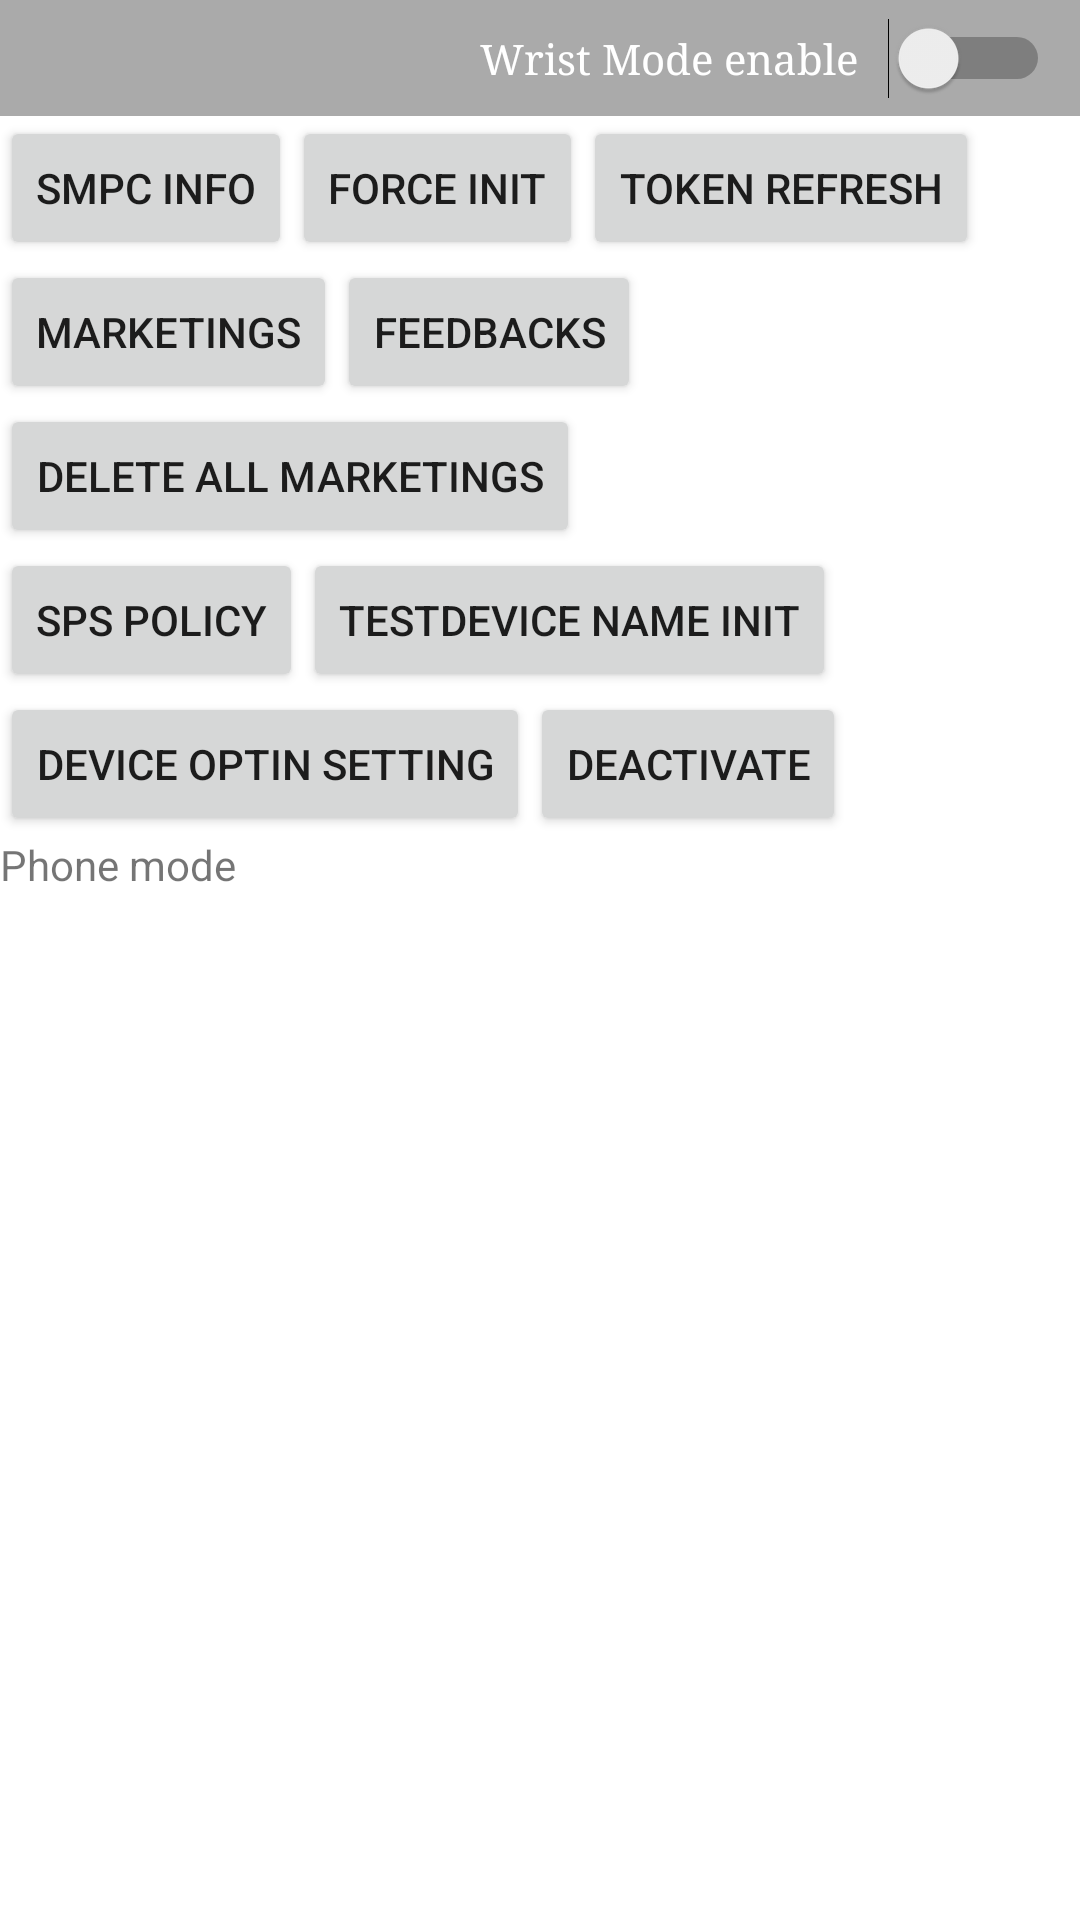

Produce the Android XML layout that renders to this screen, including the resource entries it uses.
<!-- AndroidManifest.xml: fallback theme Theme.MaterialComponents.DayNight.NoActionBar -->
<!-- res/layout/activity_smpc.xml -->
<?xml version="1.0" encoding="utf-8"?>
<ScrollView android:orientation="vertical" android:id="@id/scroll_Main" android:layout_width="match_parent" android:layout_height="wrap_content" android:layout_margin="5.0dp" android:fillViewport="true"
  xmlns:android="http://schemas.android.com/apk/res/android">
    <LinearLayout android:orientation="vertical" android:layout_width="match_parent" android:layout_height="wrap_content">
        <LinearLayout android:orientation="vertical" android:background="@android:color/darker_gray" android:layout_width="match_parent" android:layout_height="wrap_content">
            <Switch android:typeface="serif" android:textColor="@android:color/white" android:layout_gravity="right" android:id="@id/switchWristMode" android:padding="10.0dp" android:layout_width="wrap_content" android:layout_height="wrap_content" android:text="Wrist Mode enable" android:switchPadding="10.0dp" />
        </LinearLayout>
        <LinearLayout android:orientation="horizontal" android:layout_width="wrap_content" android:layout_height="wrap_content">
            <Button android:id="@id/btnPrintSmpcInfo" android:layout_width="wrap_content" android:layout_height="wrap_content" android:text="Smpc Info" />
            <Button android:id="@id/btnForceInit" android:layout_width="match_parent" android:layout_height="wrap_content" android:text="Force Init" />
            <Button android:id="@id/btnTokenRefresh" android:layout_width="match_parent" android:layout_height="wrap_content" android:text="Token Refresh" />
        </LinearLayout>
        <LinearLayout android:orientation="horizontal" android:layout_width="wrap_content" android:layout_height="wrap_content">
            <Button android:id="@id/btnPrintMarketings" android:layout_width="wrap_content" android:layout_height="wrap_content" android:text="Marketings" />
            <Button android:id="@id/btnPrintFeedbacks" android:layout_width="wrap_content" android:layout_height="wrap_content" android:text="Feedbacks" />
        </LinearLayout>
        <LinearLayout android:orientation="horizontal" android:layout_width="wrap_content" android:layout_height="wrap_content">
            <Button android:id="@id/btnDeleteMarketings" android:layout_width="match_parent" android:layout_height="wrap_content" android:text="Delete All Marketings" />
        </LinearLayout>
        <LinearLayout android:orientation="horizontal" android:layout_width="wrap_content" android:layout_height="wrap_content">
            <Button android:id="@id/btnSpsPolicy" android:layout_width="match_parent" android:layout_height="wrap_content" android:text="SPS POLICY" />
            <Button android:id="@id/btnInitTestDevicename" android:layout_width="match_parent" android:layout_height="wrap_content" android:text="TESTDEVICE NAME INIT" />
        </LinearLayout>
        <LinearLayout android:orientation="horizontal" android:layout_width="wrap_content" android:layout_height="wrap_content">
            <Button android:id="@id/btnDeviceOptinSetting" android:layout_width="match_parent" android:layout_height="wrap_content" android:text="DEVICE OPTIN SETTING" />
            <Button android:id="@id/btnDeactivate" android:layout_width="match_parent" android:layout_height="wrap_content" android:text="DEACTIVATE" />
        </LinearLayout>
        <TextView android:id="@id/resultBox" android:layout_width="match_parent" android:layout_height="match_parent" android:text="Phone mode" />
    </LinearLayout>
</ScrollView>
<!-- resources referenced by this layout -->
<resources>

</resources>
